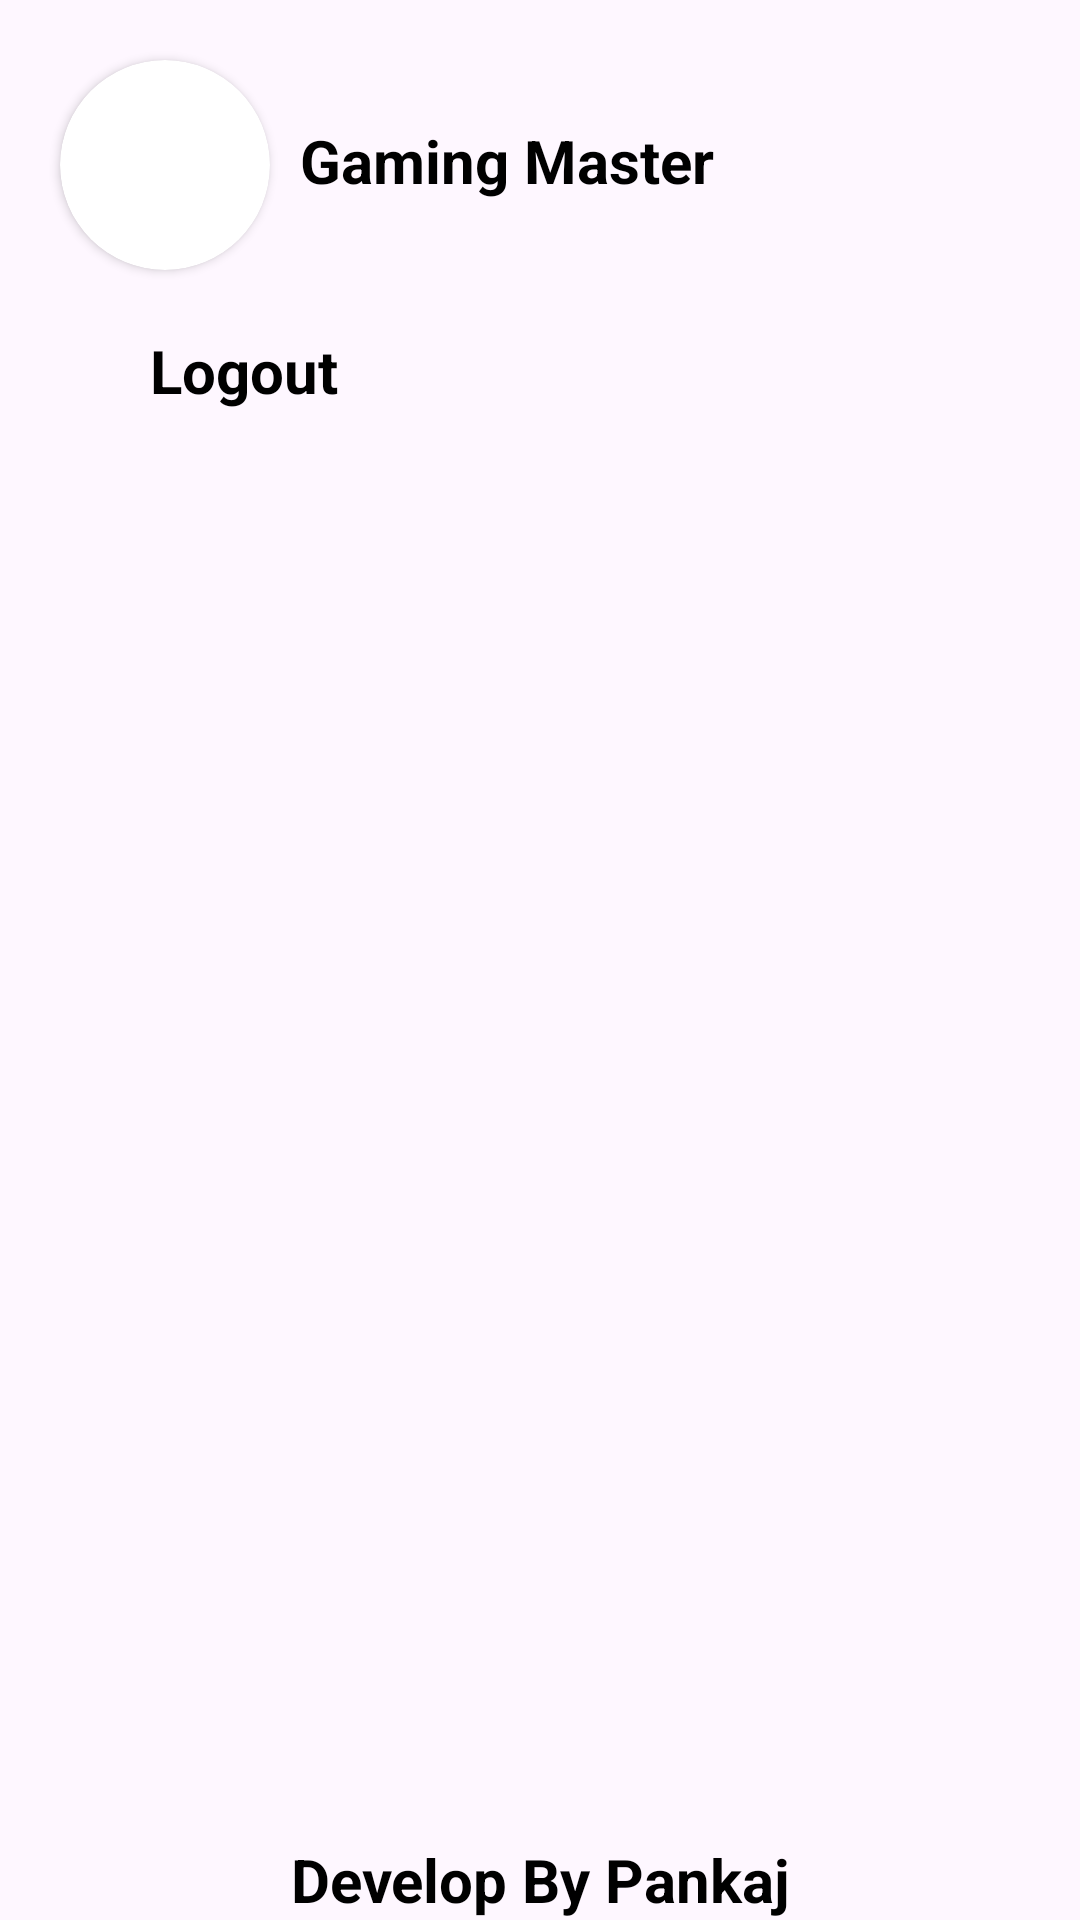

The Android layout XML behind this screen, and the referenced resources:
<!-- AndroidManifest.xml: application theme Theme.GamingMaster -->
<!-- res/layout/headermenu.xml -->
<?xml version="1.0" encoding="utf-8"?>

<RelativeLayout xmlns:android="http://schemas.android.com/apk/res/android"
    android:layout_width="match_parent"
    android:layout_height="match_parent"
    xmlns:app="http://schemas.android.com/apk/res-auto">


    <androidx.cardview.widget.CardView
        android:id="@+id/profile"
        android:layout_width="70dp"
        android:layout_height="70dp"
        app:cardCornerRadius="35dp"
        android:layout_marginStart="20dp"
        android:layout_marginTop="20dp"
        >
       <ImageView
           android:layout_width="wrap_content"
           android:layout_height="wrap_content"
           android:src="@drawable/gaming"
           android:scaleType="fitXY"
           />

    </androidx.cardview.widget.CardView>
    <TextView
        android:layout_width="wrap_content"
        android:layout_height="wrap_content"
        android:text="Gaming Master"
        android:textSize="20dp"
        android:textColor="@color/black"
        android:layout_marginHorizontal="100dp"
        android:layout_marginTop="40dp"
        android:textStyle="bold"
        />
    <TextView
        android:layout_width="match_parent"
        android:layout_height="wrap_content"
        android:text="Develop By Pankaj"
        android:textSize="20dp"
        android:layout_alignParentBottom="true"
        android:gravity="center"
        android:textStyle="bold"
        android:textColor="@color/black"
        />

    <RelativeLayout
        android:layout_width="match_parent"
        android:layout_height="match_parent"
        android:layout_below="@id/profile"
        android:layout_marginStart="20dp"
        android:layout_marginTop="20dp"

        >

        <ImageView
            android:id="@+id/logo"
            android:layout_width="wrap_content"
            android:layout_height="wrap_content"
            android:src="@drawable/logout"
            android:layout_marginTop="5dp"
            />

        <TextView
            android:layout_width="wrap_content"
            android:layout_height="wrap_content"
            android:text="Logout"
            android:textSize="20dp"
            android:textStyle="bold"
            android:layout_marginStart="30dp"
            android:textColor="@color/black"/>


    </RelativeLayout>


</RelativeLayout>
<!-- resources referenced by this layout -->
<resources>
  <color name="black">#FF000000</color>
  <style name="Theme.GamingMaster" parent="Base.Theme.GamingMaster" />
  <style name="Base.Theme.GamingMaster" parent="Theme.Material3.DayNight.NoActionBar">
          
          
      </style>
</resources>
